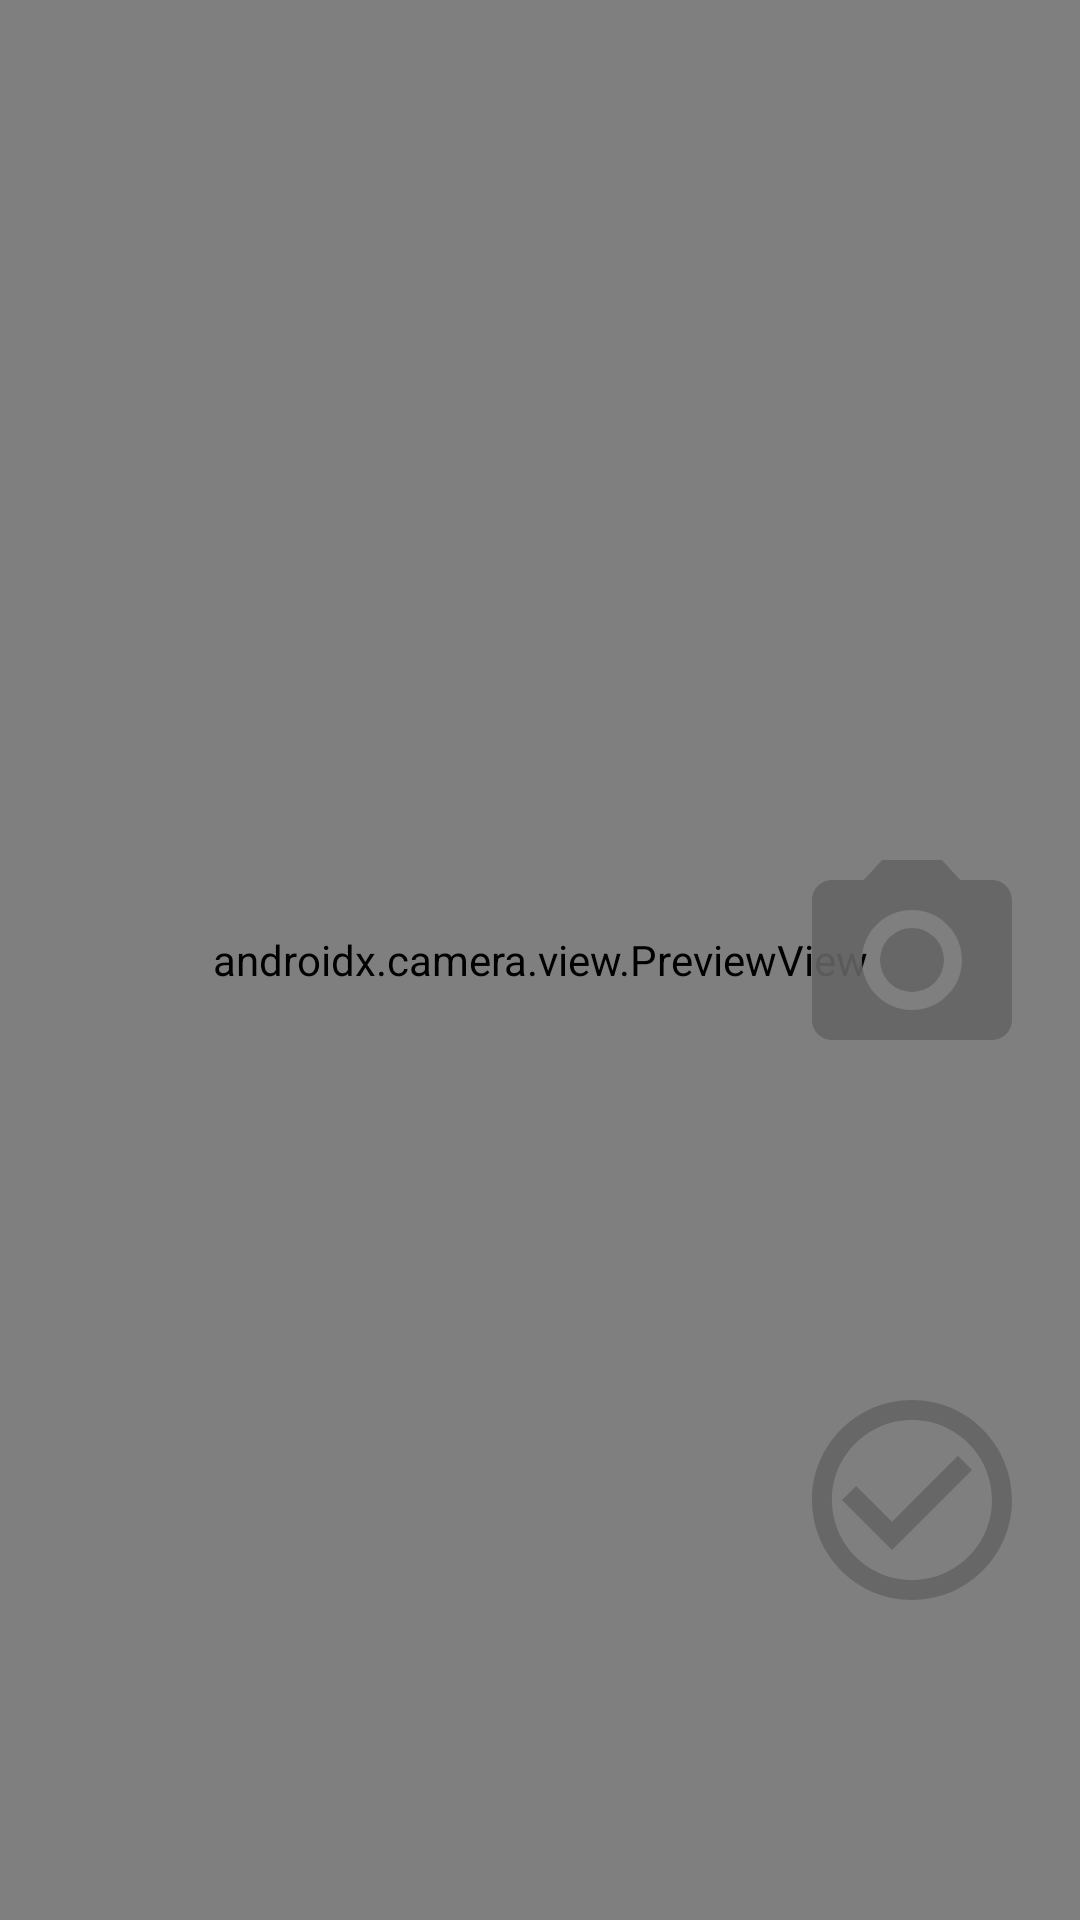

The Android layout XML behind this screen, and the referenced resources:
<!-- AndroidManifest.xml: application theme Theme.AppCompat.Light.NoActionBar -->
<!-- res/layout/fragment_camera_train.xml -->
<?xml version="1.0" encoding="utf-8"?>
<androidx.constraintlayout.widget.ConstraintLayout
    xmlns:android="http://schemas.android.com/apk/res/android"
    xmlns:app="http://schemas.android.com/apk/res-auto"
    xmlns:tools="http://schemas.android.com/tools"
    android:layout_width="match_parent"
    android:layout_height="match_parent"
    tools:context=".train.CameraFragment">

    <androidx.camera.view.PreviewView
        android:id="@+id/previewView"
        android:layout_width="match_parent"
        android:layout_height="match_parent"
        tools:layout_editor_absoluteX="0dp"
        tools:layout_editor_absoluteY="-144dp">

    </androidx.camera.view.PreviewView>


    <Button
        android:id="@+id/captureBtn"
        android:layout_width="80dp"
        android:layout_height="80dp"
        android:layout_marginEnd="16dp"
        android:background="@drawable/ic_baseline_photo_camera_24"
        app:layout_constraintBottom_toBottomOf="parent"
        app:layout_constraintEnd_toEndOf="parent"
        app:layout_constraintTop_toTopOf="parent"
        app:rippleColor="#ACA8A8"
        app:strokeColor="#B19F9F" />

    <Button
        android:id="@+id/doneBtn"
        android:layout_width="80dp"
        android:layout_height="80dp"
        android:layout_margin="16dp"
        app:layout_constraintTop_toBottomOf="@id/captureBtn"
        app:layout_constraintBottom_toBottomOf="parent"
        app:layout_constraintEnd_toEndOf="parent"
        android:background="@drawable/ic_baseline_check_circle_outline_24"
        app:iconTint="#9AE4E3E3"
        app:layout_constraintVertical_bias="0.5"
        />

</androidx.constraintlayout.widget.ConstraintLayout>
<!-- resources referenced by this layout -->
<resources>
  <!-- drawable ic_baseline_check_circle_outline_24 (drawable) -->
  <vector android:alpha="0.9" android:height="24dp" android:tint="#656464"
      android:viewportHeight="24" android:viewportWidth="24"
      android:width="24dp" xmlns:android="http://schemas.android.com/apk/res/android">
      <path android:fillColor="@android:color/white" android:pathData="M16.59,7.58L10,14.17l-3.59,-3.58L5,12l5,5 8,-8zM12,2C6.48,2 2,6.48 2,12s4.48,10 10,10 10,-4.48 10,-10S17.52,2 12,2zM12,20c-4.42,0 -8,-3.58 -8,-8s3.58,-8 8,-8 8,3.58 8,8 -3.58,8 -8,8z"/>
  </vector>
  <!-- drawable ic_baseline_photo_camera_24 (drawable) -->
  <vector android:alpha="0.9" android:height="24dp" android:tint="#656464"
      android:viewportHeight="24" android:viewportWidth="24"
      android:width="24dp" xmlns:android="http://schemas.android.com/apk/res/android">
      <path android:fillColor="@android:color/white" android:pathData="M12,12m-3.2,0a3.2,3.2 0,1 1,6.4 0a3.2,3.2 0,1 1,-6.4 0"/>
      <path android:fillColor="@android:color/white" android:pathData="M9,2L7.17,4L4,4c-1.1,0 -2,0.9 -2,2v12c0,1.1 0.9,2 2,2h16c1.1,0 2,-0.9 2,-2L22,6c0,-1.1 -0.9,-2 -2,-2h-3.17L15,2L9,2zM12,17c-2.76,0 -5,-2.24 -5,-5s2.24,-5 5,-5 5,2.24 5,5 -2.24,5 -5,5z"/>
  </vector>
</resources>
